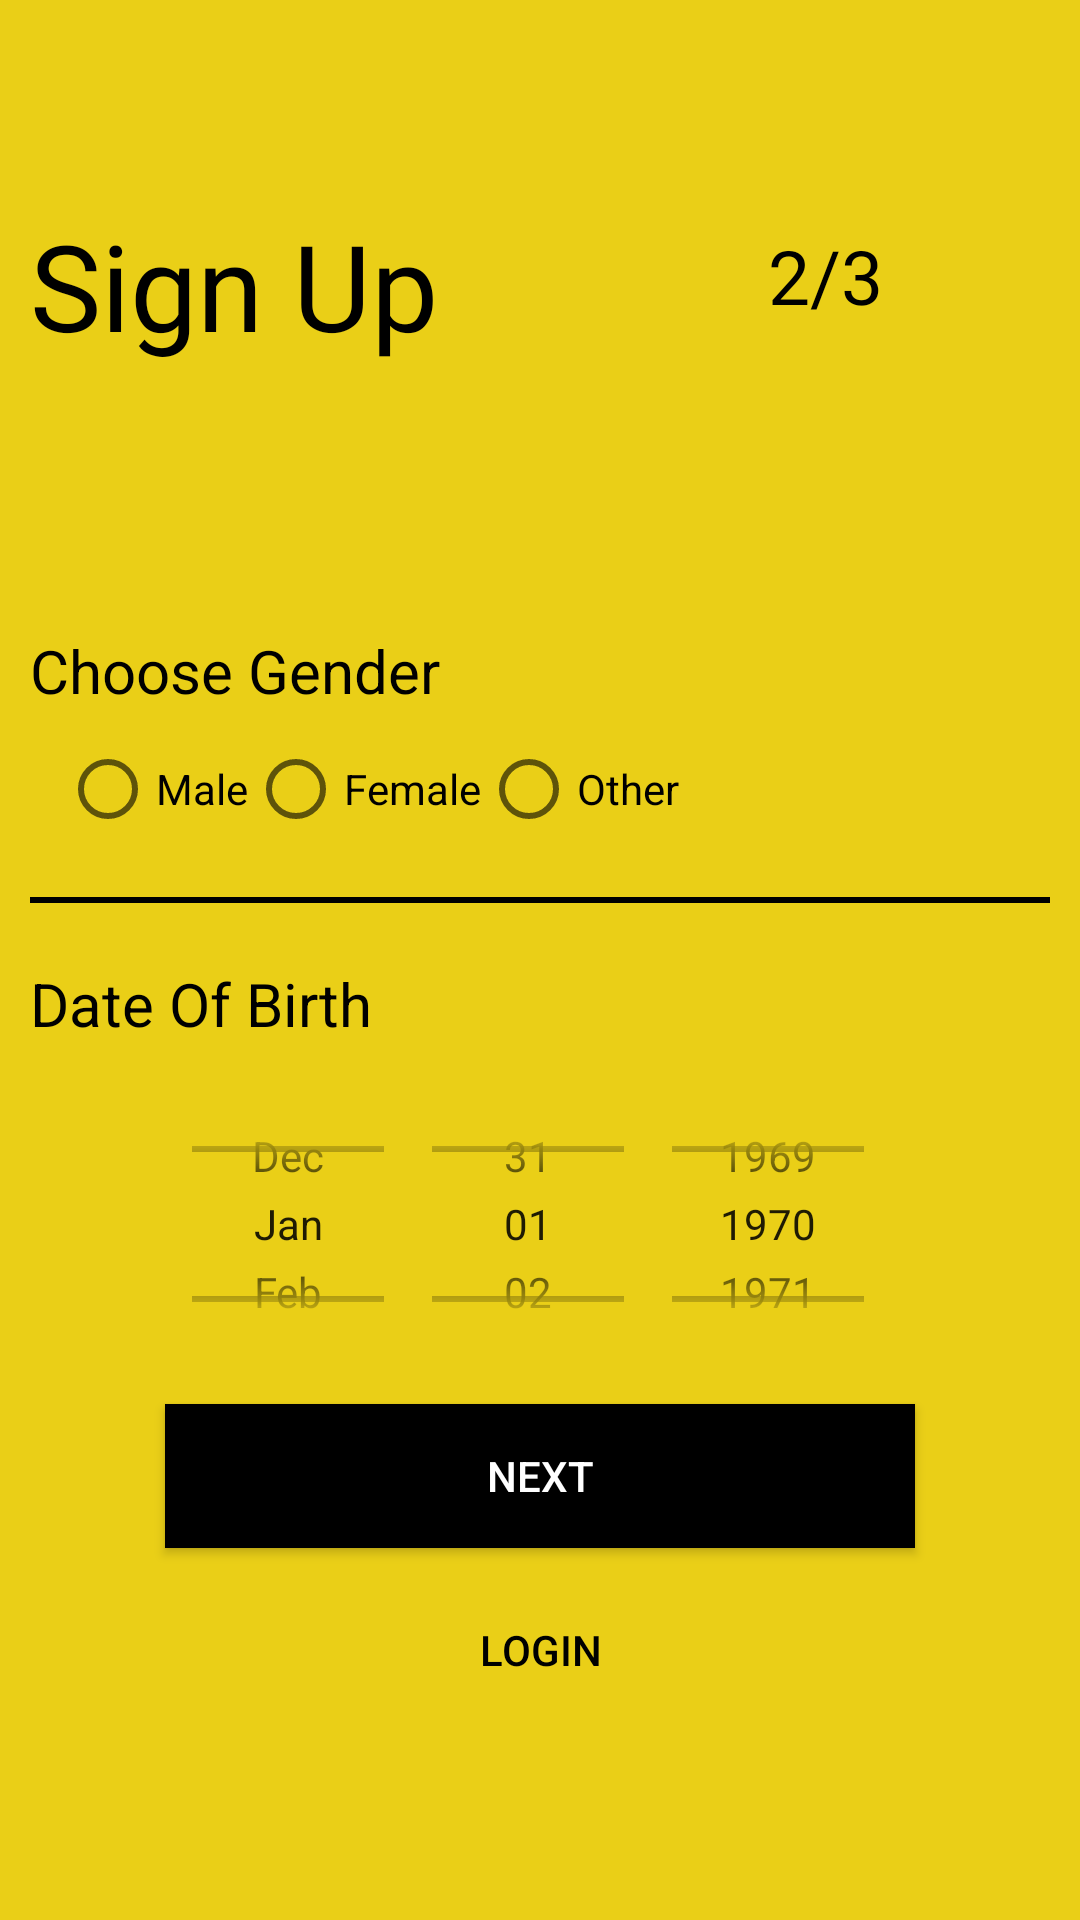

Write the Android layout XML for this screen, with the resource values it uses.
<!-- AndroidManifest.xml: application theme AppTheme -->
<!-- res/layout/activity_retailer_sign_up_two.xml -->
<?xml version="1.0" encoding="utf-8"?>
<ScrollView xmlns:android="http://schemas.android.com/apk/res/android"
    xmlns:app="http://schemas.android.com/apk/res-auto"
    xmlns:tools="http://schemas.android.com/tools"
    android:layout_width="match_parent"
    android:layout_height="match_parent"
    android:background="@color/colorPrimary"
    android:orientation="vertical"
    android:padding="10dp"
    tools:context=".Common.LoginSignUp.RetailerSignUpTwo">
    <LinearLayout
        android:layout_width="match_parent"
        android:layout_height="match_parent"
        android:orientation="vertical">

    <ImageView
        android:id="@+id/two_back"
        android:layout_width="wrap_content"
        android:layout_height="wrap_content"
        android:padding="5dp"
        android:src="@drawable/back" />
        <RelativeLayout
            android:layout_width="match_parent"
            android:layout_height="wrap_content">

    <TextView
        android:layout_width="wrap_content"
        android:layout_height="wrap_content"
        android:layout_marginTop="10dp"
        android:fontFamily="@font/baloo"
        android:layout_centerVertical="true"
        android:text="@string/RetailerSignUp"
        android:textColor="@android:color/black"
        android:textSize="40sp" />

        <RelativeLayout
            android:layout_width="150dp"
            android:layout_height="150dp"
            android:layout_alignParentRight="true"
            android:background="@drawable/slider">

            <TextView
                android:layout_width="70dp"
                android:layout_height="50dp"
                android:layout_centerInParent="true"
                android:layout_gravity="center_horizontal"
                android:layout_marginTop="10dp"
                android:gravity="center_horizontal"
                android:padding="5dp"
                android:text="2/3"
                android:textAllCaps="true"
                android:textColor="@android:color/black"
                android:textSize="25sp"
                app:fontFamily="@font/black_ops_one" />
        </RelativeLayout>
        </RelativeLayout>

    <LinearLayout
        android:layout_width="match_parent"
        android:layout_height="wrap_content"
        android:layout_marginTop="40dp"
        android:orientation="vertical">

        <TextView
            android:layout_width="wrap_content"
            android:layout_height="wrap_content"
            android:text="@string/gender"
            android:textColor="@android:color/black"
            android:textSize="20sp" />

        <RadioGroup
            android:id="@+id/radio_group"
            android:layout_width="wrap_content"
            android:layout_height="match_parent"
            android:layout_marginTop="10dp"
            android:layout_marginLeft="10dp"
            android:orientation="horizontal">

            <RadioButton
                android:id="@+id/male"
                android:layout_width="wrap_content"
                android:layout_height="wrap_content"
                android:textColor="@android:color/black"
                android:text="@string/gendermale" />

            <RadioButton
                android:id="@+id/female"
                android:layout_width="wrap_content"
                android:layout_height="wrap_content"
                android:textColor="@android:color/black"
                android:text="@string/genderfemale" />

            <RadioButton
                android:id="@+id/other"
                android:layout_width="wrap_content"
                android:layout_height="wrap_content"
                android:textColor="@android:color/black"
                android:text="@string/genderother" />
        </RadioGroup>
        <View
            android:layout_marginTop="20dp"
            android:layout_width="match_parent"
            android:layout_height="2dp"
            android:background="@android:color/black"/>
        <TextView
            android:layout_width="wrap_content"
            android:layout_height="wrap_content"
            android:text="@string/DOB"
            android:textColor="@android:color/black"
            android:textSize="20sp"
            android:layout_marginTop="20dp"/>
        <DatePicker
            android:id="@+id/age_picker"
            android:layout_marginTop="10dp"
            android:layout_width="match_parent"
            android:layout_height="100dp"
            android:datePickerMode="spinner"
            android:calendarViewShown="false"
            android:calendarTextColor="@android:color/black"
            android:spinnersShown="true"/>


    </LinearLayout>

    <Button
        android:id="@+id/next_three"
        android:layout_width="250dp"
        android:layout_height="wrap_content"
        android:layout_gravity="center_horizontal"
        android:layout_marginTop="10dp"
        android:onClick="callSignUpThree"
        android:background="#000000"
        android:text="@string/Next"
        android:textColor="@android:color/white" />

    <Button
        android:layout_width="200dp"
        android:layout_height="wrap_content"
        android:layout_gravity="center_horizontal"
        android:layout_marginTop="10dp"
        android:background="#00000000"
        android:text="@string/LoginPageLogin"
        android:textColor="@android:color/black" />

</LinearLayout>
</ScrollView>
<!-- resources referenced by this layout -->
<resources>
  <color name="colorPrimary">#EACF17</color>
  <string name="DOB">Date Of Birth</string>
  <string name="LoginPageLogin">Login</string>
  <string name="Next">Next</string>
  <string name="RetailerSignUp">Sign Up</string>
  <string name="gender">Choose Gender</string>
  <string name="genderfemale">Female</string>
  <string name="gendermale">Male</string>
  <string name="genderother">Other</string>
  <style name="AppTheme" parent="Theme.MaterialComponents.Light.NoActionBar.Bridge">
          
          <item name="colorPrimary">@color/colorPrimary</item>
          <item name="colorPrimaryDark">@color/colorPrimaryDark</item>
          <item name="colorAccent">@color/colorAccent</item>
      </style>
  <color name="colorPrimaryDark">#C9FB10</color>
  <color name="colorAccent">#00000f</color>
</resources>
